Run: headless pygame with SDL's dummy video driver; simulated clock (each Clock.tick advances the game by its frame time, no real sleeping); random seed 0; keys injected as events and as key.get_pressed() state; no mouse input.
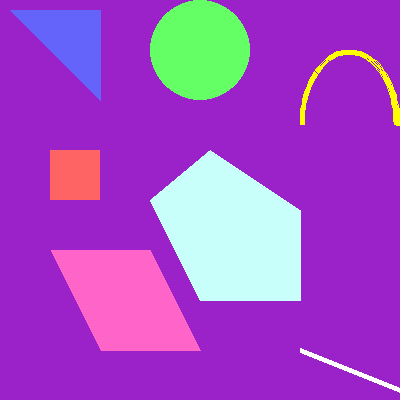
Frame 1 of 4 · flips 1–60 · no input
Frame 2 of 4 · flips 61–180 · tapped SPACE, RETURN · held RIGHT (→), D · screen unchanged from frame 1, image omitted
Frame 3 of 4 · flips 181–300 · held DOWN (↓), S · screen unchanged from frame 2, image omitted
Frame 4 of 4 · flips 301–420 · held LEFT (←), A, UP (↑), W · screen unchanged from frame 3, image omitted

The pygame program that drew these frames:

import pygame
import math


PI = math.pi

pygame.init()
window = pygame.display.set_mode((400, 400))
pygame.display.set_caption("First Game")
rec_colour = (255, 100, 100)
cir_colour = (100, 255, 100)
line_colour = (255, 255, 255)
arc_colour = (255, 255, 0)


run = True
while run:
    for event in pygame.event.get():
        if event.type == pygame.QUIT:
            run = False

    window.fill((155, 34, 200))
    pygame.draw.rect(window, rec_colour, (50, 150, 50, 50))
    pygame.draw.circle(window, cir_colour, (200, 50), 50)
    pygame.draw.line(window, line_colour, (300, 350), (400, 390), 5)
    pygame.draw.line(window, (255, 100, 200), (100, 250), (150, 350), 100)
    pygame.draw.arc(window, arc_colour, (300, 50, 100, 150), 0, PI, 5)
    pygame.draw.polygon(window, (100, 100, 250),
                        [(10, 10), (100, 10), (100, 100)])
    pygame.draw.polygon(
        window, (200, 255, 250),
        [(210, 150), (300, 210), (300, 300), (200, 300), (150, 200)])
    
    pygame.display.update()
    

pygame.quit()
